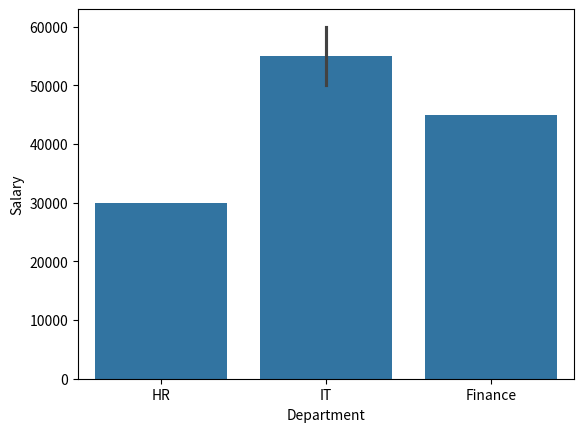
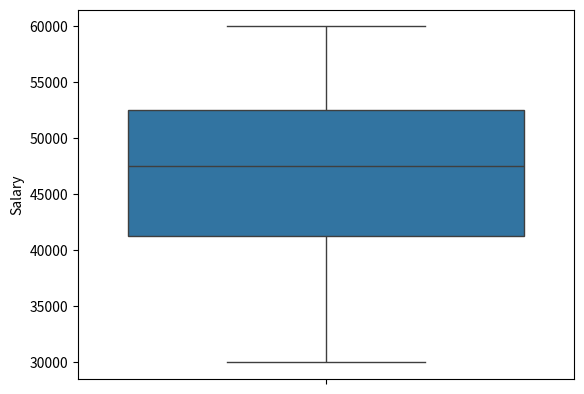
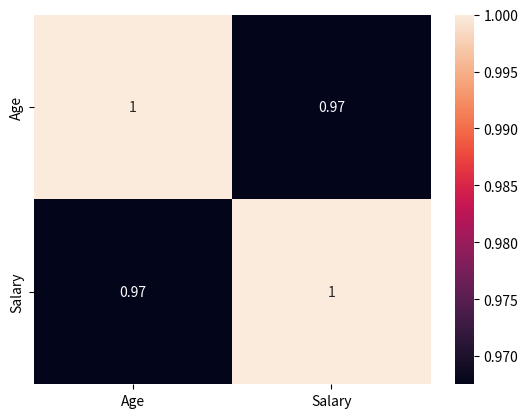

The matplotlib source for these figures, in order:
# Create advanced charts
# Using employee dataset:
# Tasks:
# Create:


# Barplot → Department vs Salary


# Create:


# Boxplot → Salary distribution


# Create:


# Heatmap using correlation between Age & Salary



import pandas as pd
import seaborn as sns
import matplotlib.pyplot as plt

def create_visualization():

    dataframe = pd.DataFrame({

        "Name": ["Rahul", "Priya", "Amit", "Anuj"],

        "Age": [25, 30, 28, 35],

        "Department": [
            "HR",
            "IT",
            "Finance",
            "IT"
        ],

        "Salary": [
            30000,
            50000,
            45000,
            60000
        ]
    })

    sns.barplot(
        data=dataframe,
        x="Department",
        y="Salary"
    )

    plt.show()

    sns.boxplot(
        y=dataframe["Salary"]
    )

    plt.show()

    correlation = dataframe[
        ["Age", "Salary"]
    ].corr()

    sns.heatmap(
        correlation,
        annot=True
    )

    plt.show()


create_visualization()
